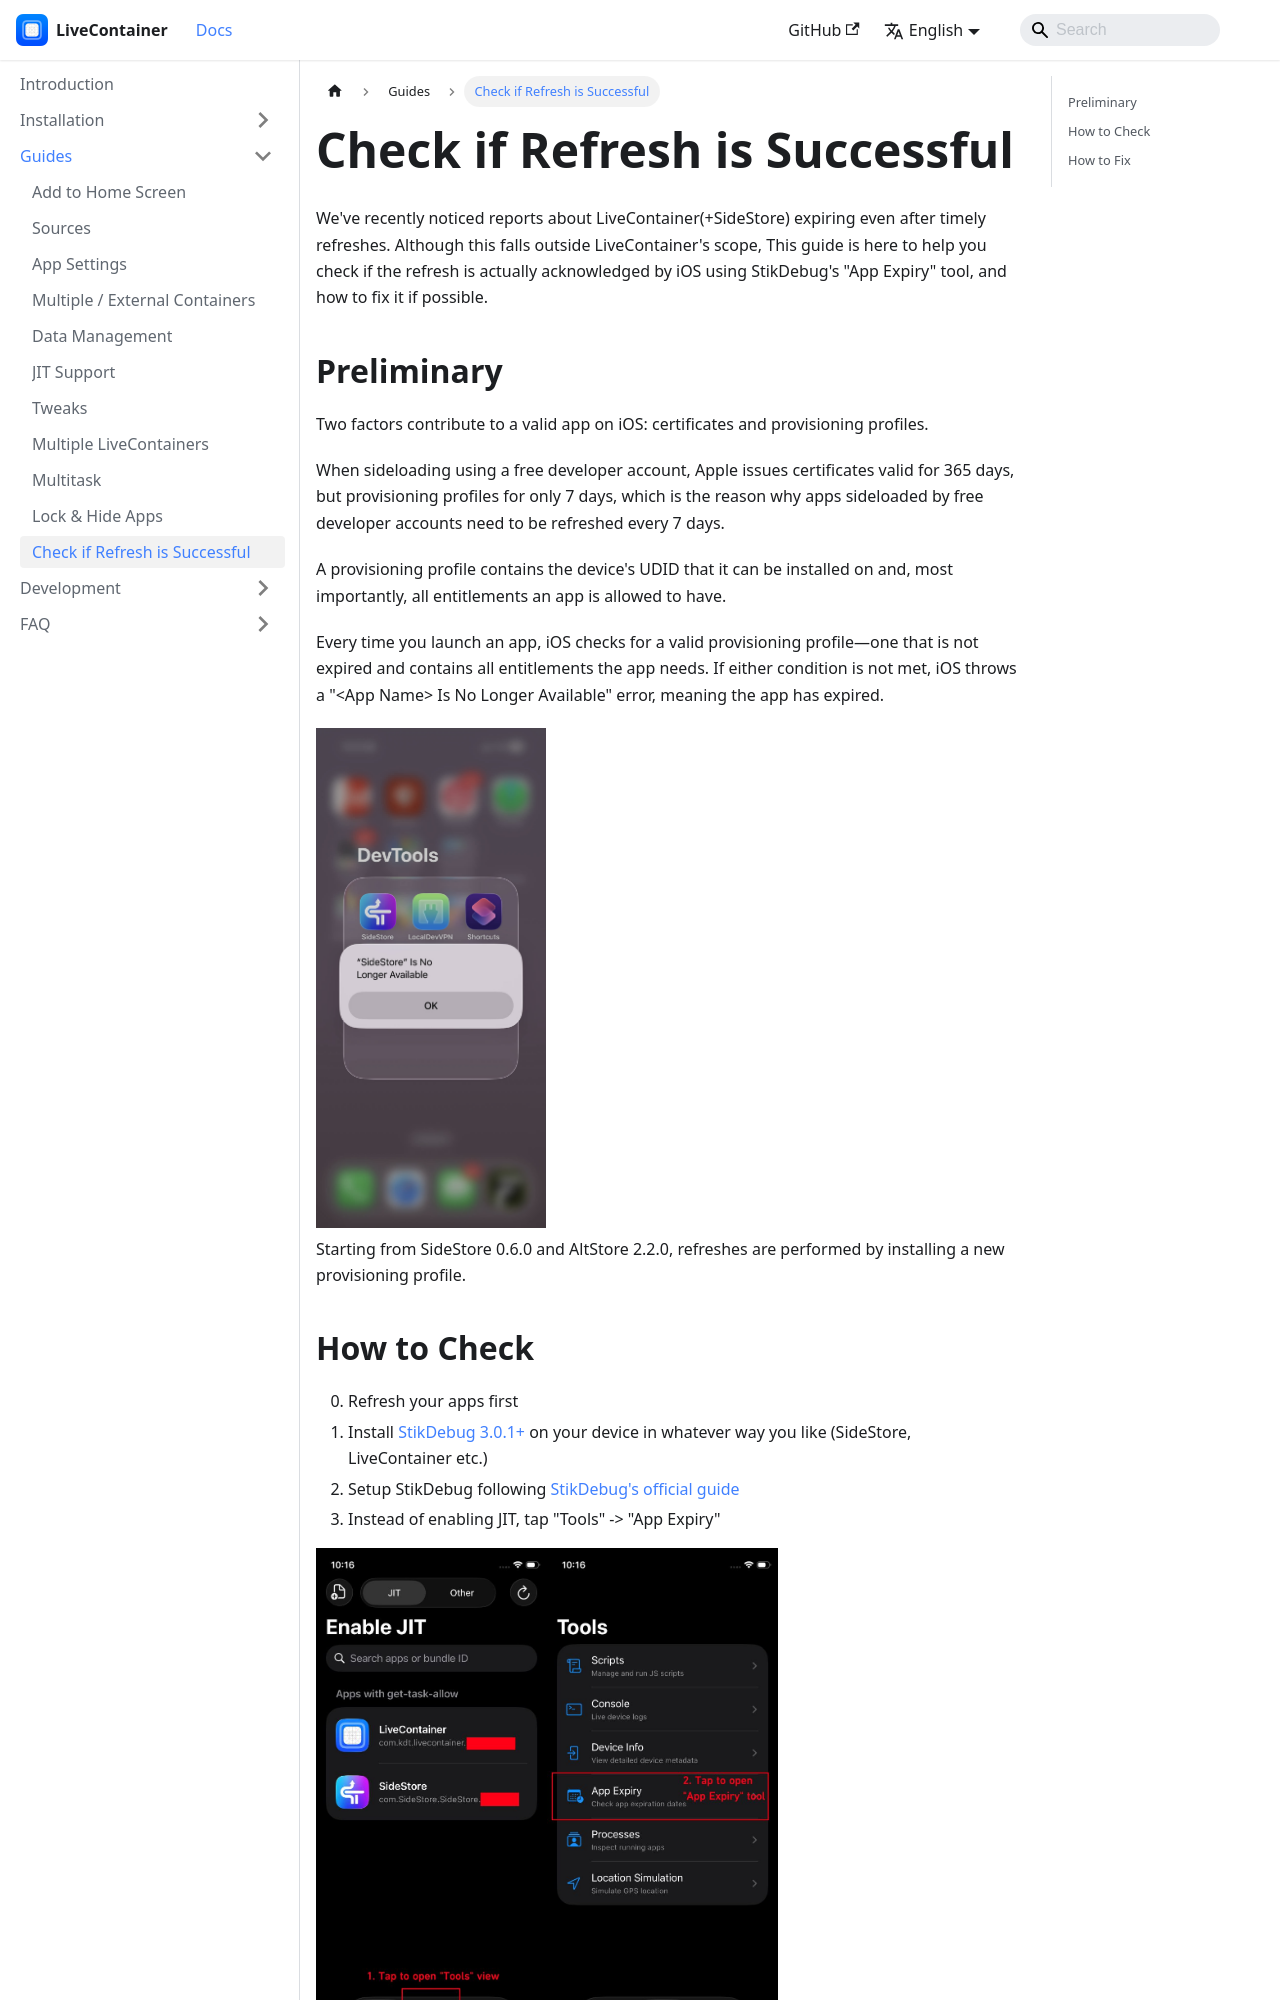

repository: LiveContainer/livecontainer.github.io · page: docs/guides/refresh-verification.html · generator: docusaurus

# Check if Refresh is Successful

We've recently noticed reports about LiveContainer(+SideStore) expiring even after timely refreshes. Although this falls outside LiveContainer's scope, This guide is here to help you check if the refresh is actually acknowledged by iOS using StikDebug's "App Expiry" tool, and how to fix it if possible.

## Preliminary
Two factors contribute to a valid app on iOS: certificates and provisioning profiles.

When sideloading using a free developer account, Apple issues certificates valid for 365 days, but provisioning profiles for only 7 days, which is the reason why apps sideloaded by free developer accounts need to be refreshed every 7 days.

A provisioning profile contains the device's UDID that it can be installed on and, most importantly, all entitlements an app is allowed to have.

Every time you launch an app, iOS checks for a valid provisioning profile—one that is not expired and contains all entitlements the app needs. If either condition is not met, iOS throws a "&lt;App Name&gt; Is No Longer Available" error, meaning the app has expired.
<img height="500px" src="/img/refresh-verification/5.jpg" />
Starting from SideStore 0.6.0 and AltStore 2.2.0, refreshes are performed by installing a new provisioning profile.
